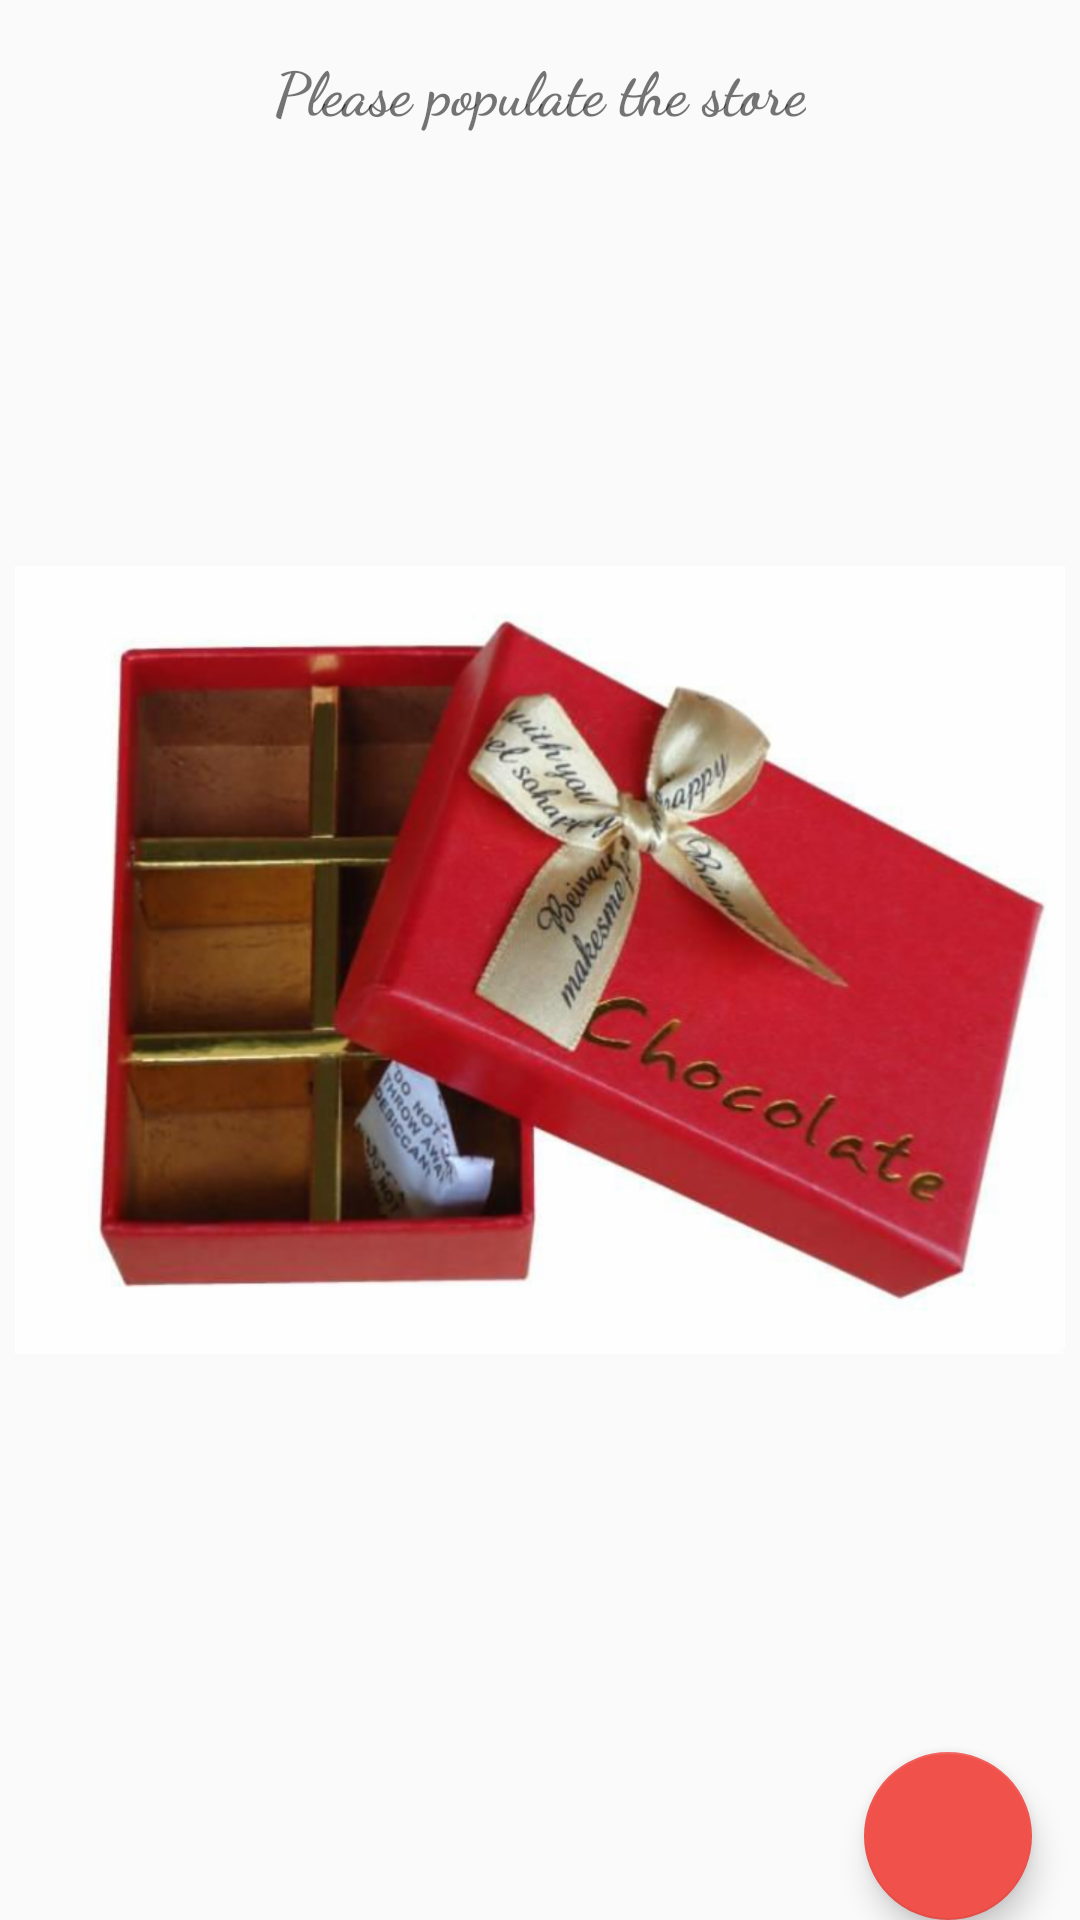

This screen was rendered from an Android layout file. Write that file and the resources it references.
<!-- AndroidManifest.xml: application theme AppTheme -->
<!-- res/layout/activity_catalog.xml -->
<?xml version="1.0" encoding="utf-8"?>
<RelativeLayout xmlns:android="http://schemas.android.com/apk/res/android"
    xmlns:tools="http://schemas.android.com/tools"
    android:layout_width="match_parent"
    android:layout_height="match_parent"
    tools:context=".CatalogActivity">

    <RelativeLayout
        android:layout_width="match_parent"
        android:layout_height="wrap_content">

        <ImageView
            android:id="@+id/empty_store_image"
            android:layout_width="wrap_content"
            android:layout_height="wrap_content"
            android:layout_centerInParent="true"
            android:contentDescription="@string/app_name"
            android:src="@drawable/empty_chocolate_box" />

        <TextView
            android:id="@+id/empty_subtitle_text"
            style="@style/TextStyle"
            android:layout_centerHorizontal="true"
            android:layout_marginTop="@dimen/activity_margin"
            android:text="@string/populate_store"
            android:textAppearance="?android:textAppearanceSmall"
            />

        <ListView
            android:id="@+id/list"
            android:layout_width="match_parent"
            android:layout_height="match_parent" />

        <android.support.design.widget.FloatingActionButton
            android:id="@+id/fab"
            android:layout_width="wrap_content"
            android:layout_height="wrap_content"
            android:layout_alignParentBottom="true"
            android:layout_alignParentRight="true"
            android:layout_margin="@dimen/fab_margin"
            android:src="@drawable/ic_add" />
    </RelativeLayout>
</RelativeLayout>
<!-- resources referenced by this layout -->
<resources>
  <dimen name="activity_margin">16dp</dimen>
  <dimen name="fab_margin">16dp</dimen>
  <!-- drawable empty_chocolate_box: png bitmap (drawable-hdpi, 287759 bytes) -->
  <string name="app_name">Chocolate Inventory App</string>
  <string name="populate_store">Please populate the store</string>
  <style name="TextStyle">
          <item name="android:layout_width">wrap_content</item>
          <item name="android:layout_height">wrap_content</item>
          <item name="android:textStyle">bold</item>
          <item name="android:fontFamily">cursive</item>
          <item name="android:textSize">20sp</item>
      </style>
  <style name="AppTheme" parent="Theme.AppCompat.Light.DarkActionBar">
          <item name="colorPrimary">@color/colorPrimary</item>
          <item name="colorPrimaryDark">@color/colorPrimaryDark</item>
          <item name="colorAccent">@color/colorAccent</item>
      </style>
  <color name="colorPrimary">#F0514B</color>
  <color name="colorPrimaryDark">#C0403C</color>
  <color name="colorAccent">#F0514B</color>
</resources>
